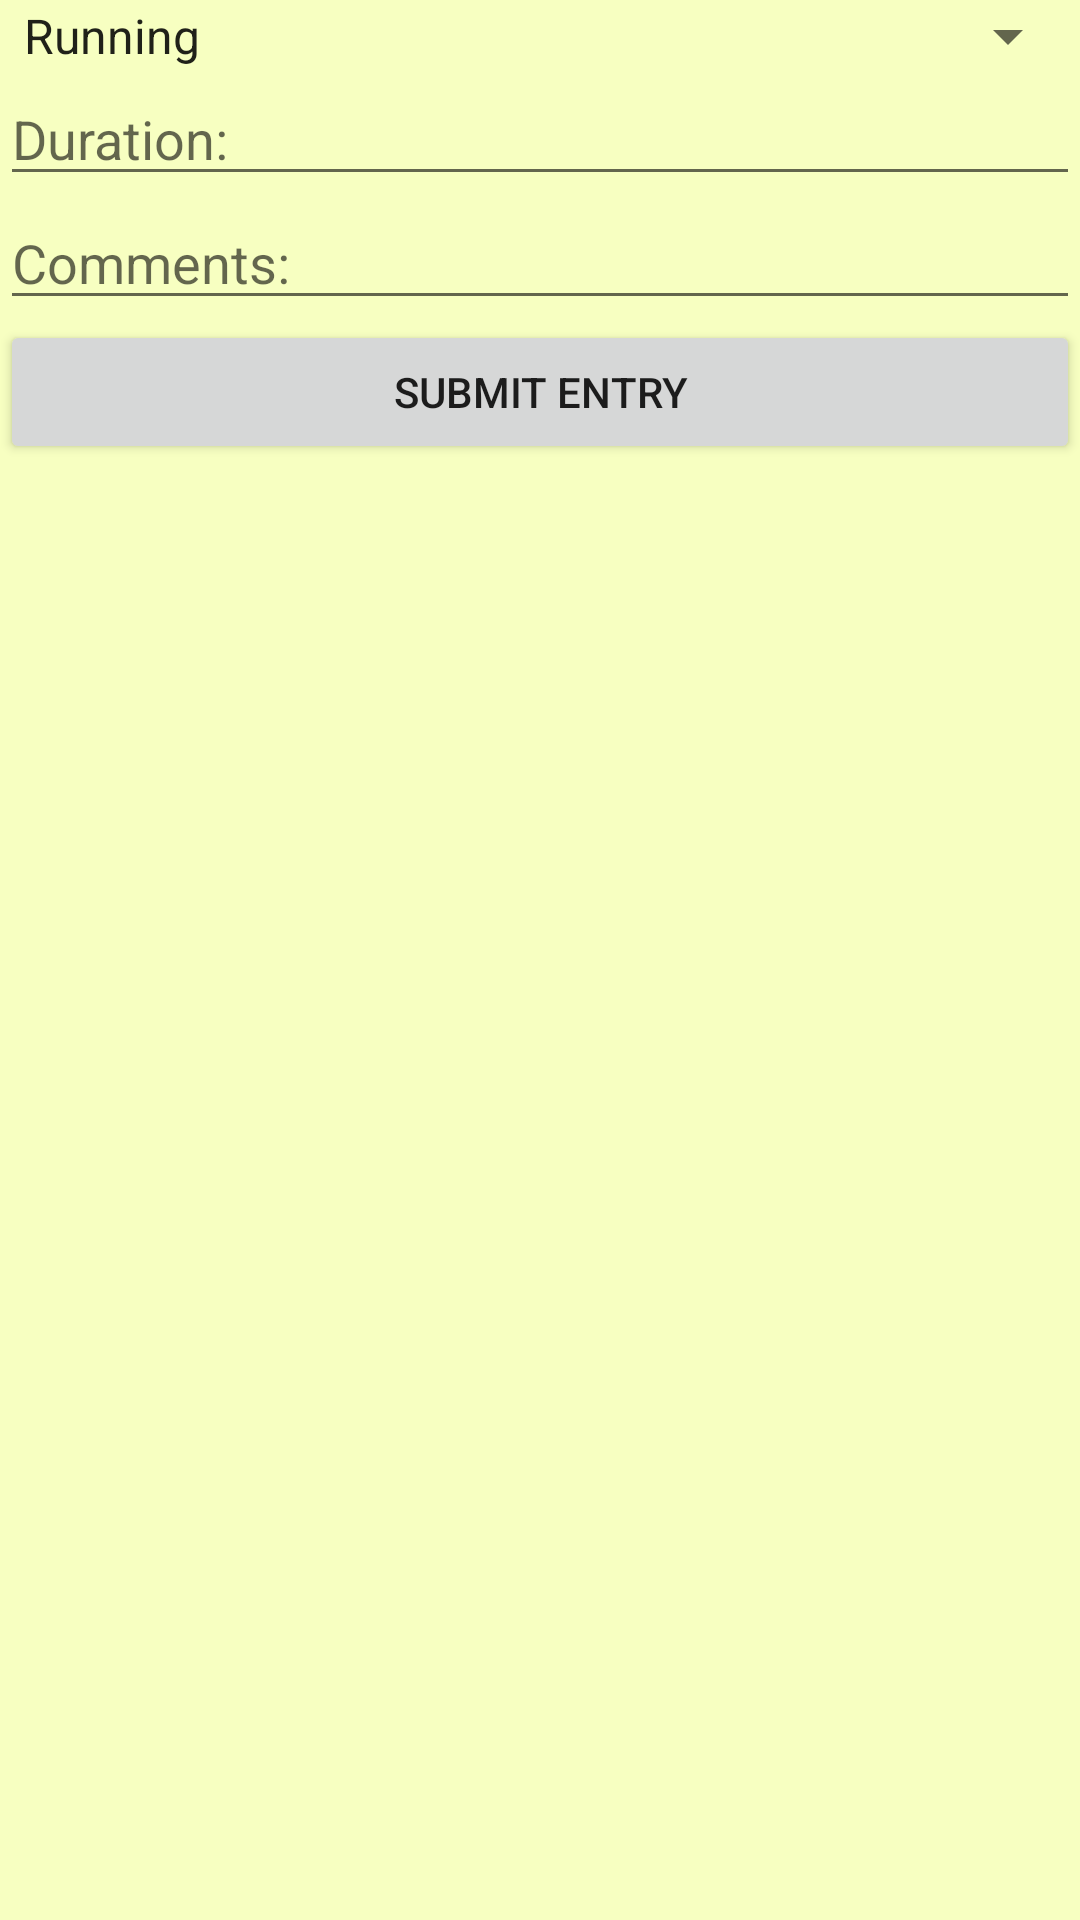

Write the Android layout XML for this screen, with the resource values it uses.
<!-- AndroidManifest.xml: application theme Theme.AppCompat.Light.DarkActionBar -->
<!-- res/layout/activity_add_activity_entry.xml -->
<?xml version="1.0" encoding="utf-8"?>
<FrameLayout xmlns:android="http://schemas.android.com/apk/res/android"
    android:orientation="vertical" android:layout_width="match_parent"
    android:layout_height="match_parent"
    android:background="@color/colorActivityTrackerBackground"
    android:id="@+id/activity_frame_layout">

    <LinearLayout
        android:layout_width="match_parent"
        android:layout_height="match_parent"
        android:orientation="vertical">

        <Spinner
            android:id="@+id/activityType"
            android:layout_width="match_parent"
            android:layout_height="wrap_content"
            android:entries="@array/activity_types"/>

        <EditText
            android:id="@+id/activityDuration"
            android:layout_width="match_parent"
            android:layout_height="wrap_content"
            android:inputType="numberDecimal"
            android:hint="@string/activity_time"/>

        <EditText
            android:id="@+id/activityComments"
            android:layout_width="match_parent"
            android:layout_height="wrap_content"
            android:hint="@string/activity_comment"/>

        <Button
            android:layout_width="match_parent"
            android:layout_height="wrap_content"
            android:id="@+id/submitBtn"
            android:text="@string/activity_submit"
            android:layout_alignParentBottom="true" />

    </LinearLayout>

</FrameLayout>
<!-- resources referenced by this layout -->
<resources>
  <string-array name="activity_types">
          <item>Running</item>
          <item>Walking</item>
          <item>Biking</item>
          <item>Swimming</item>
          <item>Skating</item>
      </string-array>
  <color name="colorActivityTrackerBackground">#f7ffc1</color>
  <string name="activity_comment">Comments: </string>
  <string name="activity_submit">Submit Entry</string>
  <string name="activity_time">Duration: </string>
</resources>
